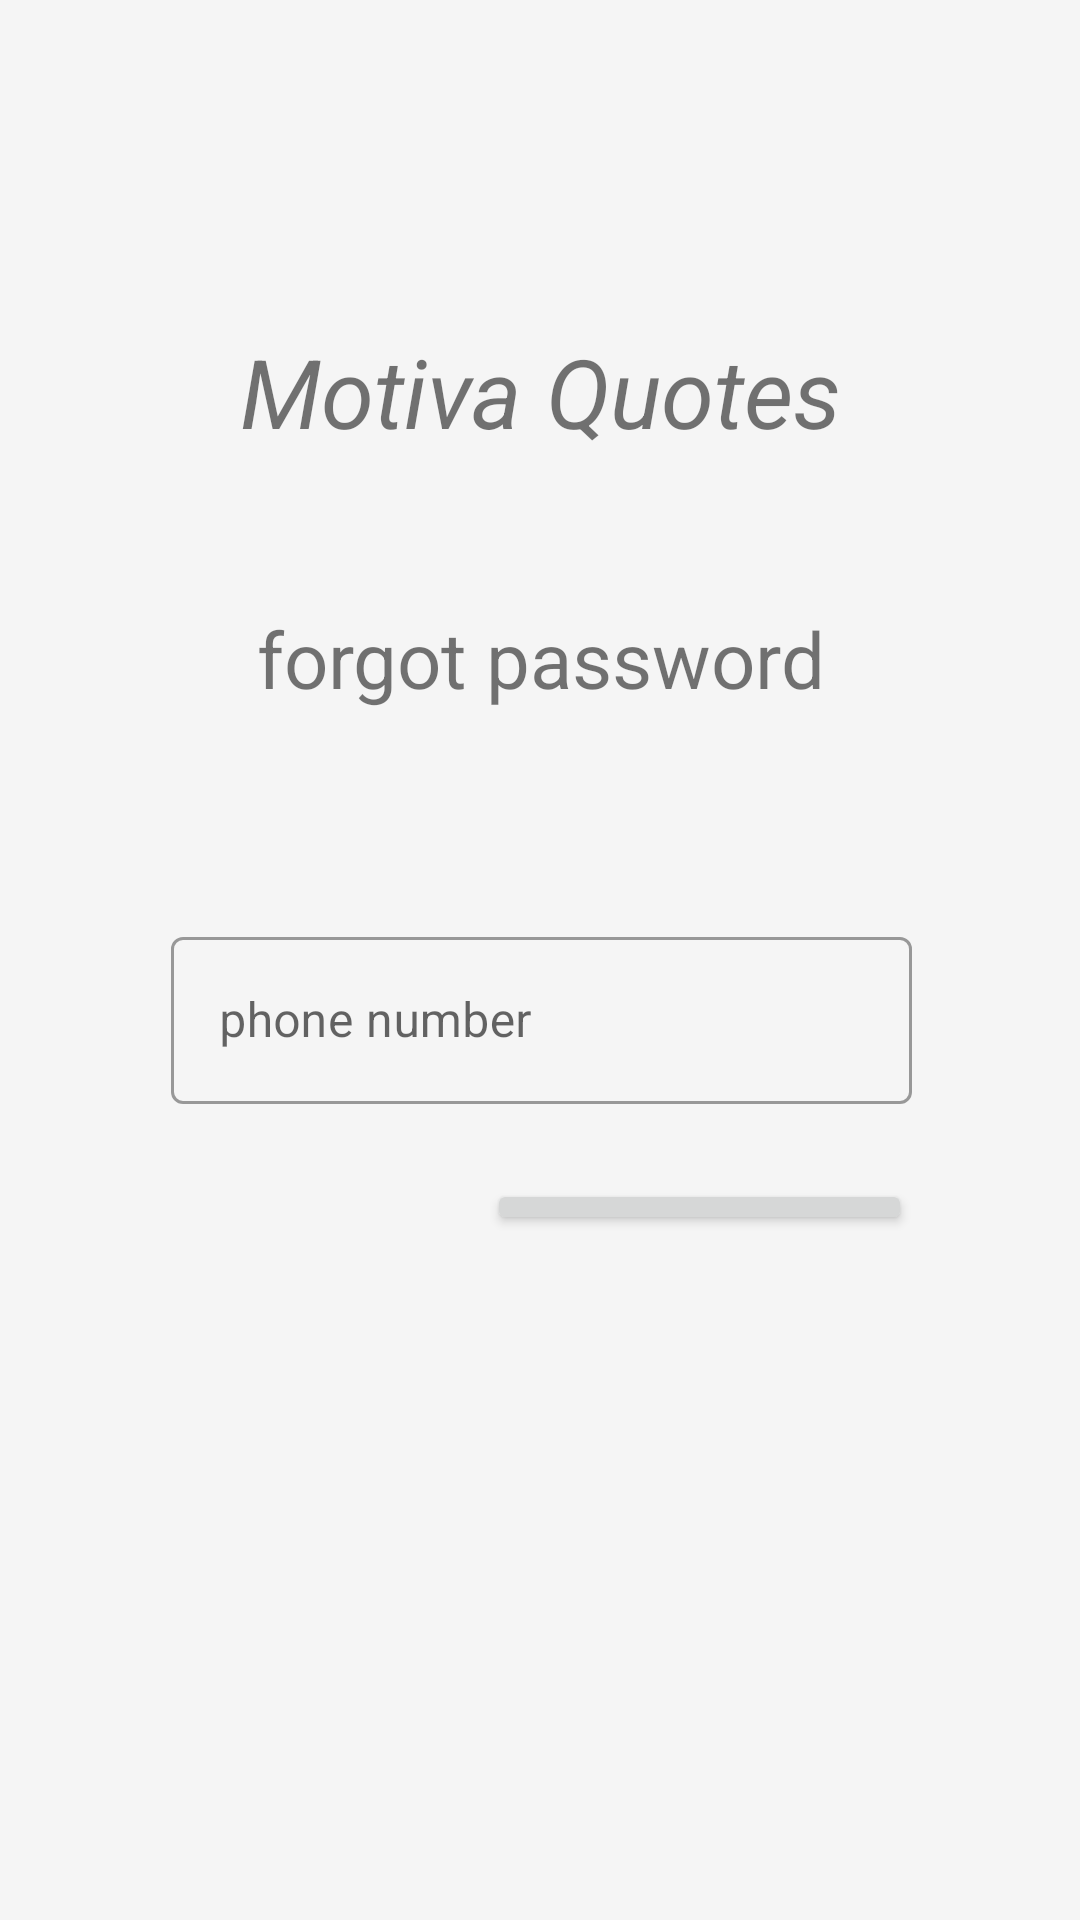

Android layout source for this screen:
<!-- AndroidManifest.xml: application theme Theme.Quotes_app -->
<!-- res/layout/activity_forgot_password.xml -->
<?xml version="1.0" encoding="utf-8"?>
<LinearLayout xmlns:android="http://schemas.android.com/apk/res/android"
    xmlns:app="http://schemas.android.com/apk/res-auto"
    xmlns:tools="http://schemas.android.com/tools"
    android:layout_width="match_parent"
    android:layout_height="match_parent"
    android:orientation="vertical"
    android:weightSum="100"
    android:background="?attr/colorTertiary"
    tools:context=".Authentication.ForgotPassword">


    <RelativeLayout
        android:layout_width="match_parent"
        android:layout_height="0dp"
        android:layout_marginStart="57dp"
        android:layout_marginTop="109dp"
        android:layout_marginEnd="56dp"
        android:layout_weight="57">

        
        <TextView
            android:id="@+id/quotes_app"
            android:layout_width="wrap_content"
            android:layout_height="wrap_content"
            android:layout_centerHorizontal="true"
            android:fontFamily="fedora"
            android:text="@string/app_name"
            android:textSize="32sp"
            android:textStyle="italic" />

        
        <TextView
            android:id="@+id/quotes_app_login"
            android:layout_width="wrap_content"
            android:layout_height="wrap_content"
            android:layout_below="@id/quotes_app"
            android:layout_centerHorizontal="true"
            android:layout_marginTop="50sp"
            android:text="@string/forgot_pass_header"
            android:textSize="26sp"
            android:textStyle="normal" />

        
        <com.google.android.material.textfield.TextInputLayout
            android:id="@+id/forgot_password_field"
            style="@style/Widget.MaterialComponents.TextInputLayout.OutlinedBox"
            android:layout_width="match_parent"
            android:layout_height="wrap_content"
            android:layout_below="@id/quotes_app_login"
            android:layout_centerHorizontal="true"
            android:layout_marginTop="50dp"
            android:hint="@string/phone_number"
            android:paddingTop="20sp">

            <com.google.android.material.textfield.TextInputEditText
                android:layout_width="match_parent"
                android:layout_height="wrap_content"
                android:inputType="number" />
        </com.google.android.material.textfield.TextInputLayout>

        
        <Button
            android:id="@+id/forgot_password_button"
            android:layout_width="wrap_content"
            android:layout_height="48sp"
            android:layout_below="@+id/forgot_password_field"
            android:layout_alignParentEnd="true"
            android:layout_marginTop="25dp"
            android:text="@string/forgot_pass_header"
            android:textAllCaps="false"
            android:textSize="16sp" />
    </RelativeLayout>


</LinearLayout>
<!-- resources referenced by this layout -->
<resources>
  <string name="app_name">Motiva Quotes</string>
  <string name="forgot_pass_header">"forgot password"</string>
  <string name="phone_number">"phone number"</string>
  <style name="Theme.Quotes_app" parent="Theme.MaterialComponents.DayNight.NoActionBar">
          
          <item name="colorPrimary">@color/black</item>
          <item name="colorPrimaryVariant">@color/btn_color_white</item>
          <item name="colorOnPrimary">@color/background_white</item>
          
          <item name="colorSecondary">@color/notification_btn_white</item>
          <item name="colorSecondaryVariant">@color/notification_btn_white</item>
          <item name="colorOnSecondary">@color/white</item>
  
          <item name="colorTertiary">@color/bg_white</item>
          <item name="colorOnTertiary">@color/navbar</item>
          
          <item name="android:statusBarColor">?attr/colorOnPrimary</item>
          <item name="android:windowLightStatusBar" tools:targetApi="m">true</item>
  
          //button style
          <item name="materialButtonStyle">@style/button_theme</item>
      </style>
  
      //button theme
  <color name="black">#FF000000</color>
  <color name="btn_color_white">#E9E9E9</color>
  <color name="background_white">#E5E5E5</color>
  <color name="notification_btn_white">#C4C4C4</color>
  <color name="white">#FFFFFFFF</color>
  <color name="bg_white">#F5F5F5</color>
  <color name="navbar">#C4C4C4</color>
  <style name="button_theme" parent="Widget.MaterialComponents.Button">
          <item name="android:textColor">@color/black</item>
          <item name="android:backgroundTint">@color/white</item>
      </style>
  
      //profile theme
</resources>
